Labelled photos from "neural", an image-classification folder in Baldunica/neural. The possible labels are: broadleaf plant, grass, soil, soybean.

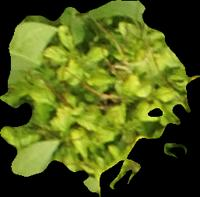
Label: broadleaf plant

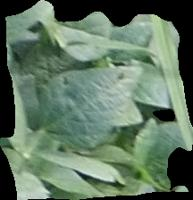
Label: soybean

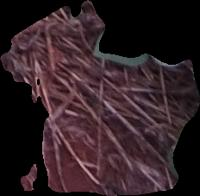
Label: soil

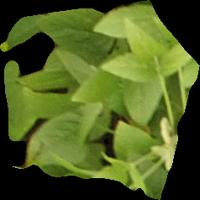
Label: soybean

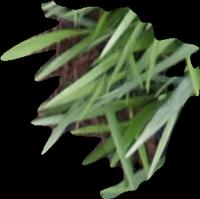
Label: grass

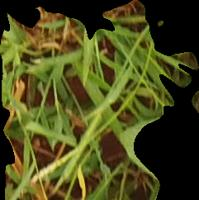
Label: grass
